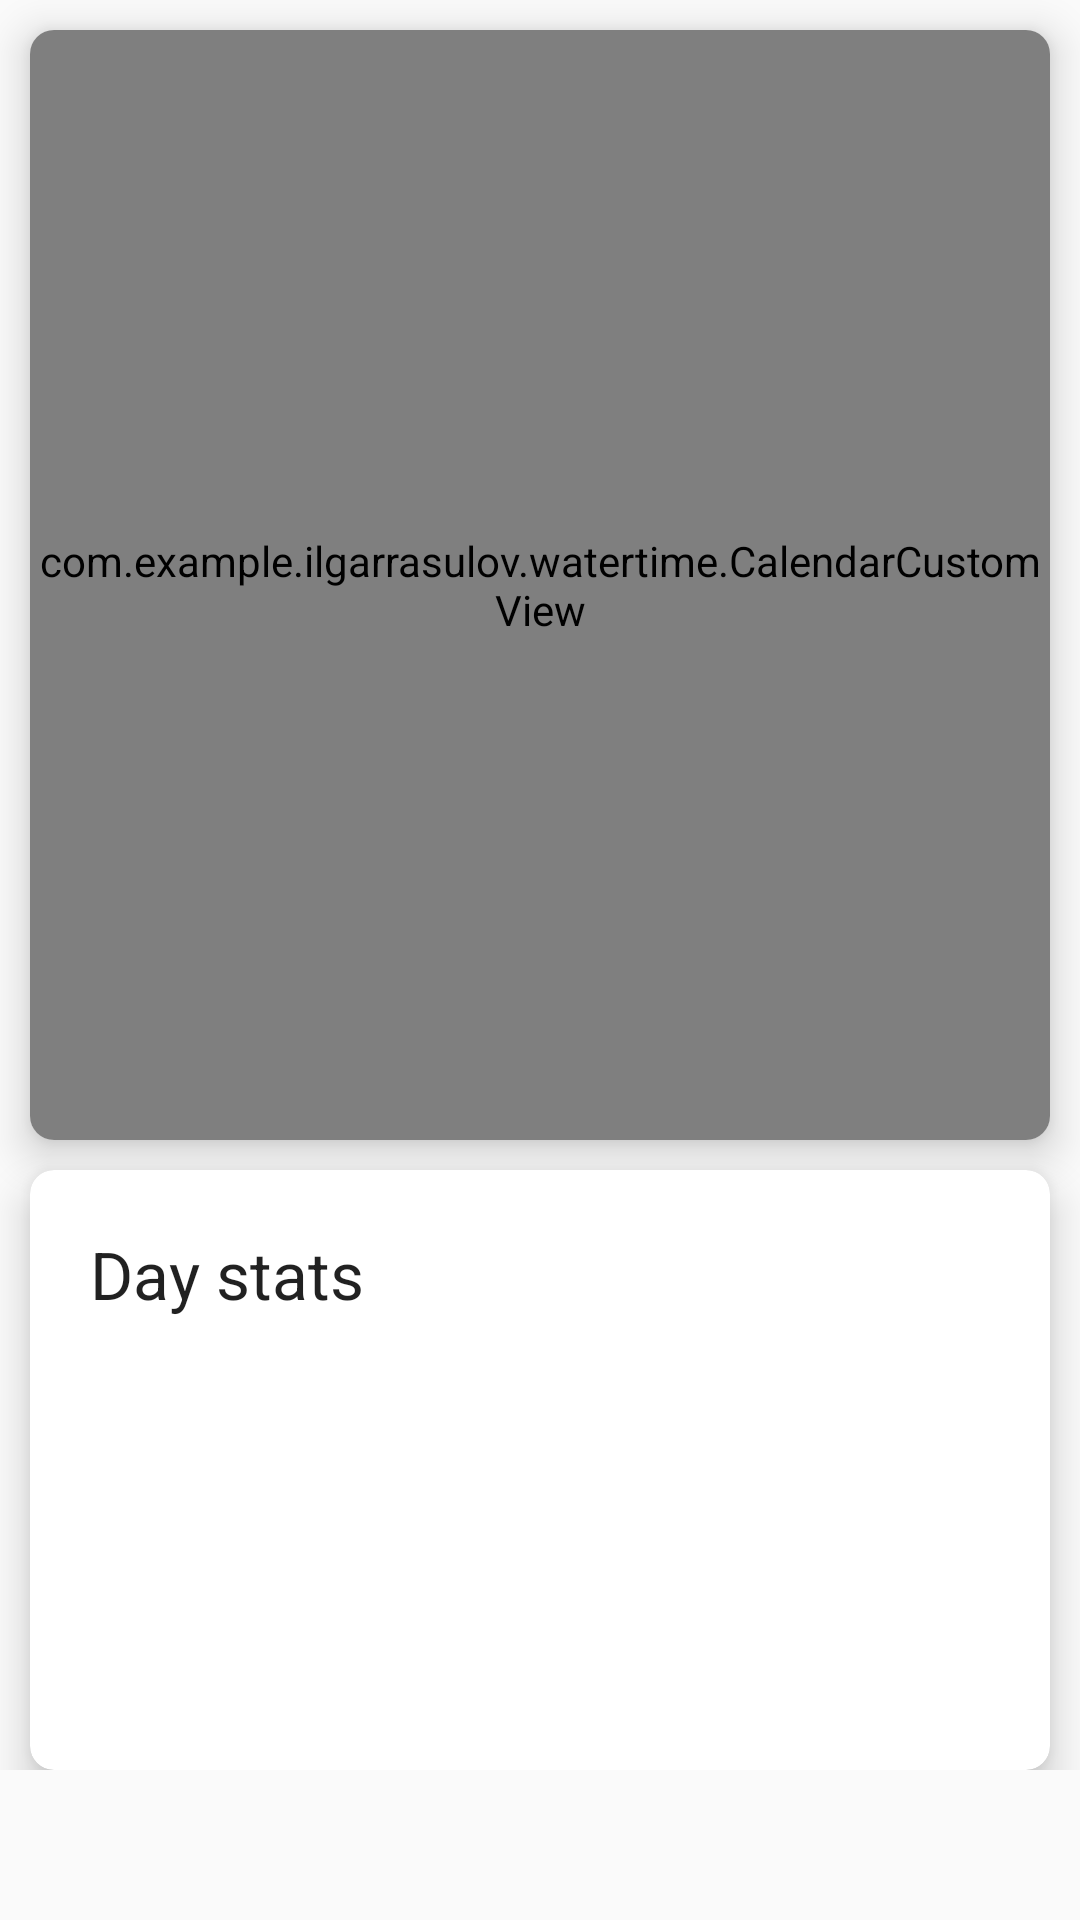

Reconstruct the res/layout file that produces this screen, plus the resources it refers to.
<!-- AndroidManifest.xml: application theme AppTheme -->
<!-- res/layout/calendar_tab.xml -->
<?xml version="1.0" encoding="utf-8"?>
<ScrollView xmlns:android="http://schemas.android.com/apk/res/android"
            android:layout_width="match_parent"
            android:layout_height="match_parent">
<LinearLayout
    xmlns:card_view="http://schemas.android.com/apk/res-auto"
    android:orientation="vertical" android:layout_width="match_parent"
    android:layout_height="match_parent">
    <android.support.v7.widget.CardView
        android:id="@+id/calendar_tab_calendar_view"
        android:layout_width="match_parent"
        android:layout_height="370dp"
        android:layout_marginTop="10dp"
        android:layout_marginLeft="10dp"
        android:layout_marginRight="10dp"
        android:foreground="?android:attr/selectableItemBackground"
        android:visibility="visible"
        card_view:cardBackgroundColor="#ffffff"
        card_view:cardCornerRadius="8dp"
        card_view:cardElevation="8dp">
    <com.example.ilgarrasulov.watertime.CalendarCustomView
        android:layout_width="match_parent"
        android:layout_height="match_parent"
        android:id="@+id/custom_calendar"
        ></com.example.ilgarrasulov.watertime.CalendarCustomView>
    </android.support.v7.widget.CardView>

    <android.support.v7.widget.CardView
        android:id="@+id/calendar_tab_day_details_card_view"
        android:layout_width="match_parent"
        android:layout_height="200dp"
        android:layout_marginTop="10dp"
        android:layout_marginLeft="10dp"
        android:layout_marginRight="10dp"
        android:foreground="?android:attr/selectableItemBackground"
        android:visibility="visible"
        card_view:cardBackgroundColor="#ffffff"
        card_view:cardCornerRadius="8dp"
        card_view:cardElevation="8dp"
        >
        <LinearLayout
            android:layout_width="match_parent"
            android:layout_height="match_parent"
            android:orientation="vertical"
            >
        <TextView
            android:layout_margin="20dp"
            android:layout_width="wrap_content"
            android:layout_height="wrap_content"
            android:id="@+id/no_data_for_day"
            android:textAppearance="?android:textAppearanceLarge"
            android:text="@string/day_stats"/>
        <android.support.v7.widget.RecyclerView

            android:id="@+id/calendar_tab_day_details"
            android:layout_width="match_parent"
            android:layout_height="wrap_content"
            ></android.support.v7.widget.RecyclerView>
        </LinearLayout>
    </android.support.v7.widget.CardView>

</LinearLayout>
    </ScrollView>
<!-- resources referenced by this layout -->
<resources>
  <string name="day_stats">Day stats</string>
  <style name="AppTheme" parent="Theme.AppCompat.Light.DarkActionBar">
          
          <item name="colorPrimary">@color/colorPrimary</item>
          <item name="colorPrimaryDark">@color/colorPrimaryDark</item>
          <item name="colorAccent">@color/colorAccent</item>
      </style>
  <color name="colorPrimary">#3F51B5</color>
  <color name="colorPrimaryDark">#303F9F</color>
  <color name="colorAccent">#f14b84</color>
</resources>
